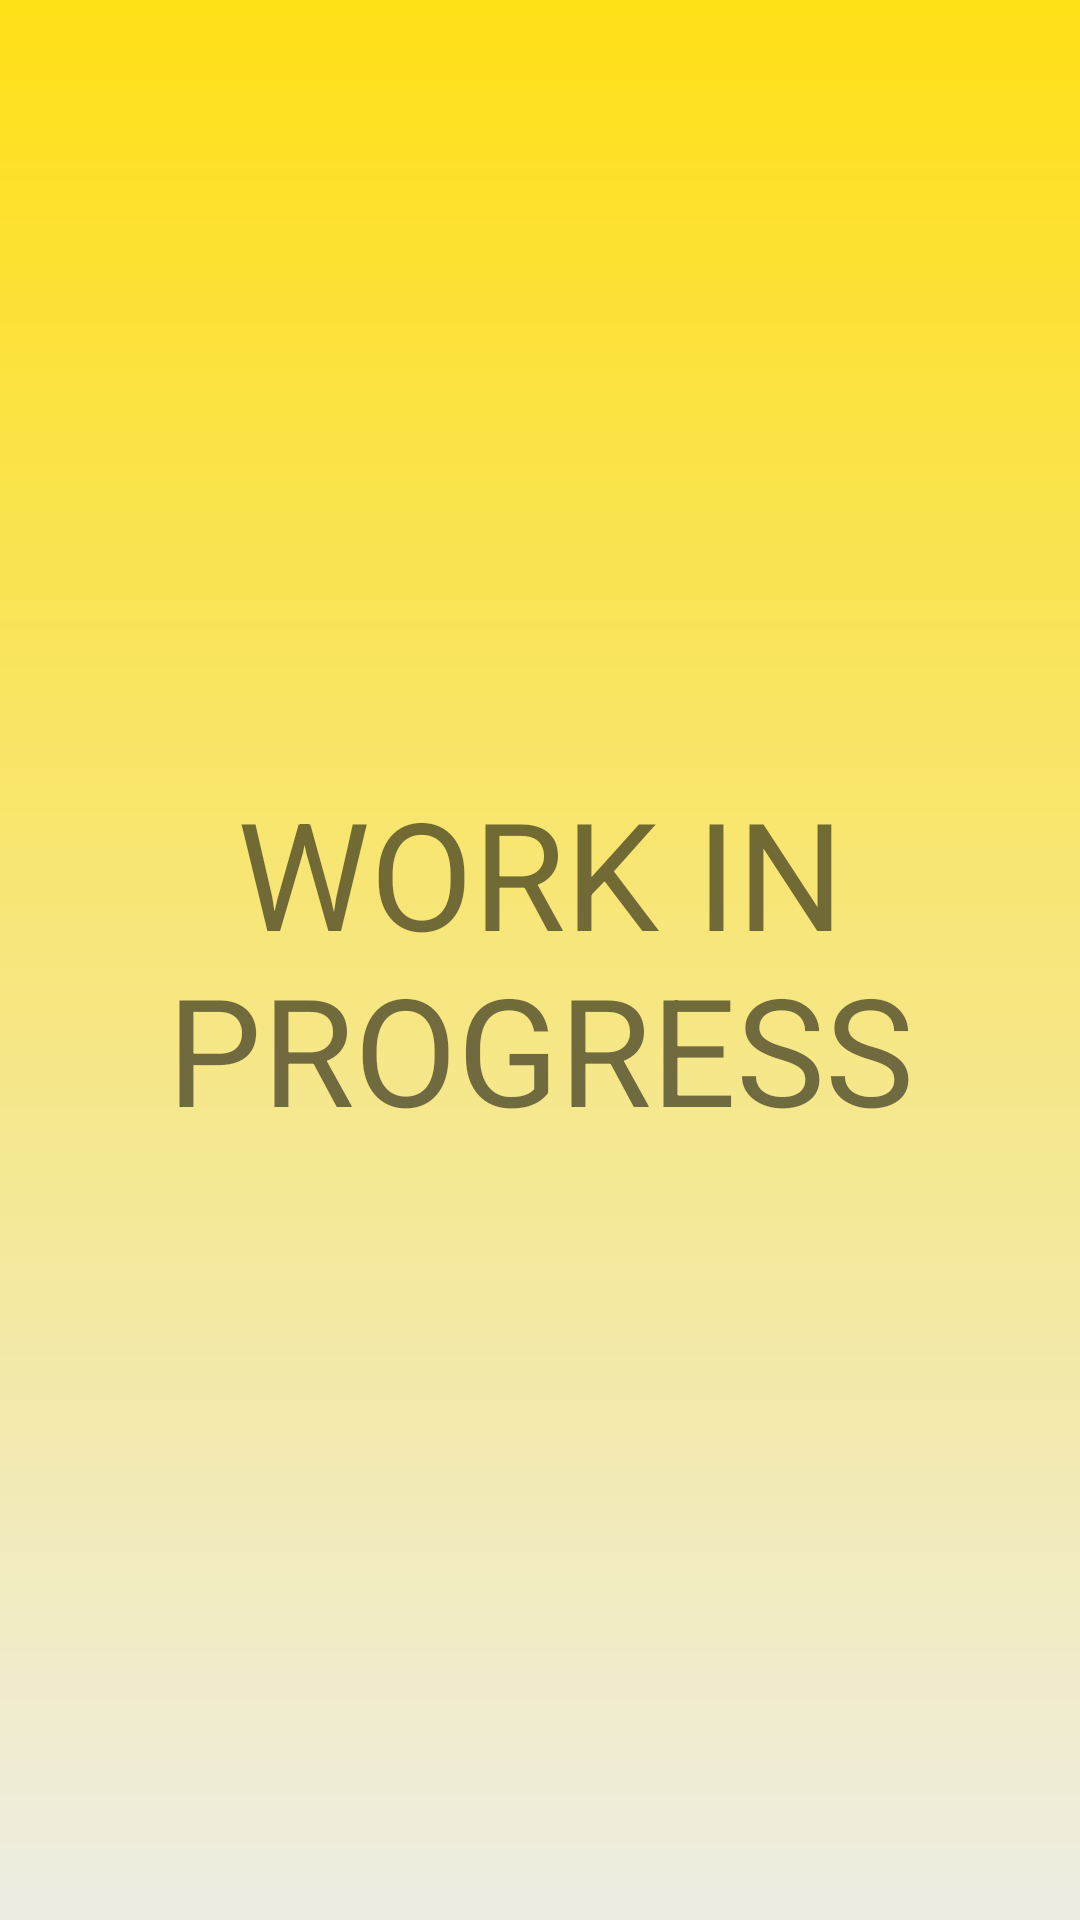

Android layout source for this screen:
<!-- AndroidManifest.xml: application theme Theme.LoginAndSignUp -->
<!-- res/layout/fragment_f_a_q.xml -->
<?xml version="1.0" encoding="utf-8"?>
<LinearLayout xmlns:android="http://schemas.android.com/apk/res/android"
    xmlns:tools="http://schemas.android.com/tools"
    android:layout_width="match_parent"
    android:layout_height="match_parent"
    tools:context=".FAQFragment"
    android:gravity="center"
    android:background="@drawable/gradient">

    
    <TextView
        android:layout_width="wrap_content"
        android:layout_height="wrap_content"
        android:text="WORK IN PROGRESS"
        android:gravity="center"
        android:textSize="50sp" />

</LinearLayout>
<!-- resources referenced by this layout -->
<resources>
  <!-- drawable gradient (drawable-v24) -->
  <?xml version="1.0" encoding="utf-8"?>
  <shape xmlns:android="http://schemas.android.com/apk/res/android"
      android:shape="rectangle">
      <gradient
          android:startColor="#FFE016"
          android:endColor="#EEEDE4"
          android:angle="270"
          android:type="linear" />
  </shape>
  <style name="Theme.LoginAndSignUp" parent="Theme.MaterialComponents.Light.NoActionBar">
          
          <item name="colorPrimary">@color/purple_500</item>
          <item name="colorPrimaryVariant">@color/purple_700</item>
          <item name="colorOnPrimary">@color/black</item>
          
          <item name="colorSecondary">@color/teal_200</item>
          <item name="colorSecondaryVariant">@color/teal_700</item>
          <item name="colorOnSecondary">@color/black</item>
          
          <item name="android:statusBarColor">@color/yellow</item>
          
      </style>
  <color name="purple_500">#FF6200EE</color>
  <color name="purple_700">#FF3700B3</color>
  <color name="black">#FF000000</color>
  <color name="teal_200">#FF03DAC5</color>
  <color name="teal_700">#FF018786</color>
  <color name="yellow">#FFC801</color>
</resources>
